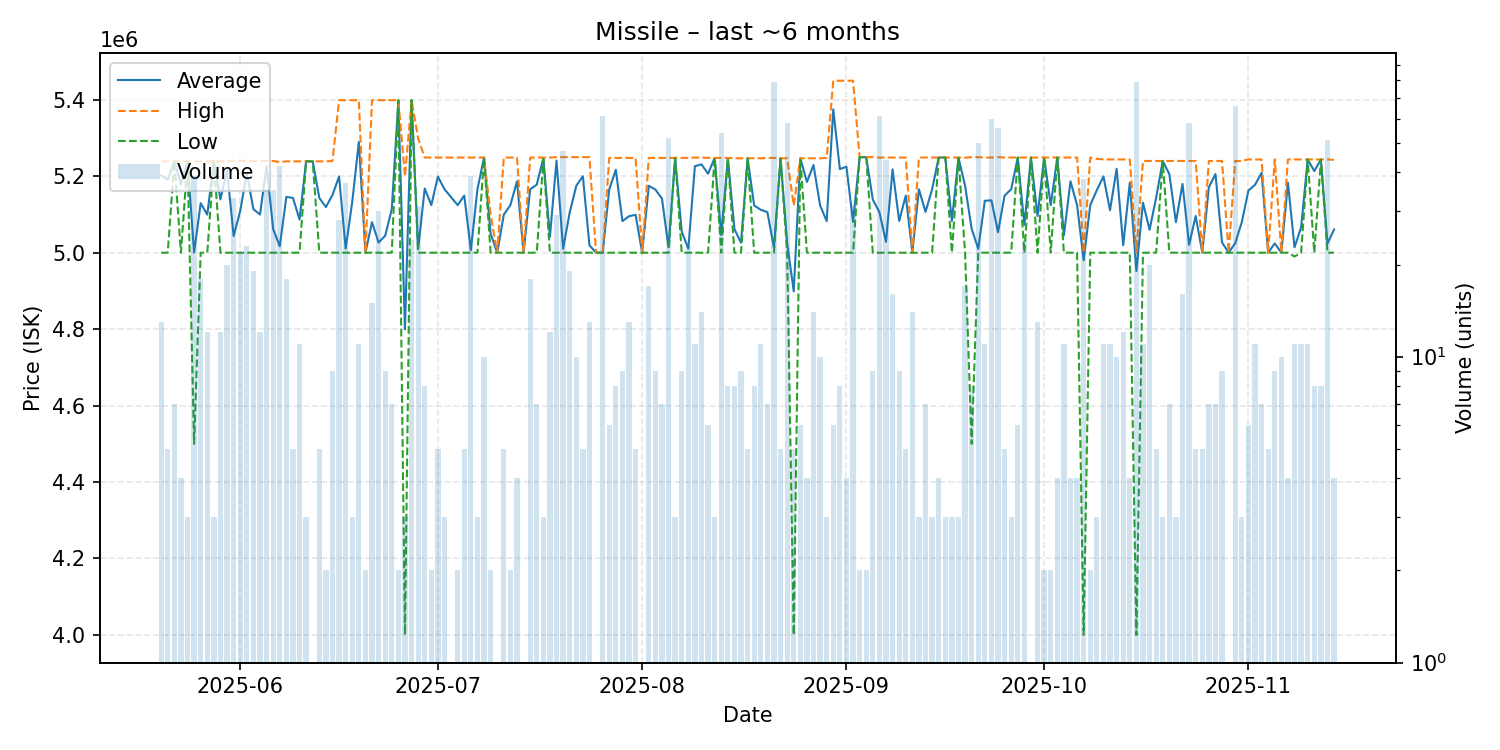

Data behind this chart, as committed beside it:
date, average, highest, lowest, order_count, volume
2025-05-20, 5202231, 5239000, 5000000, 8, 13
2025-05-21, 5191200, 5239000, 5000000, 4, 5
2025-05-22, 5239000, 5239000, 5239000, 3, 7
2025-05-23, 5179000, 5239000, 5000000, 3, 4
2025-05-24, 5239000, 5239000, 5239000, 2, 3
2025-05-25, 5000487, 5239000, 4500000, 9, 39
2025-05-26, 5129444, 5239000, 5000000, 11, 18
2025-05-27, 5099583, 5239000, 5000000, 8, 12
2025-05-28, 5239000, 5239000, 5239000, 3, 3
2025-05-29, 5139500, 5239000, 5000000, 4, 12
2025-05-30, 5216000, 5240000, 5000000, 8, 20
2025-05-31, 5043636, 5240000, 5000000, 6, 33
2025-06-01, 5109091, 5240000, 5000000, 9, 22
2025-06-02, 5208696, 5240000, 5000000, 8, 23
2025-06-03, 5113684, 5240000, 5000000, 5, 19
2025-06-04, 5100000, 5240000, 5000000, 6, 12
2025-06-05, 5226000, 5240000, 5000000, 8, 35
2025-06-06, 5061657, 5240000, 5000000, 7, 35
2025-06-07, 5016929, 5237000, 5000000, 3, 42
2025-06-08, 5145833, 5239000, 5000000, 6, 18
2025-06-09, 5143400, 5239000, 5000000, 5, 5
2025-06-10, 5086909, 5239000, 5000000, 5, 11
2025-06-11, 5239000, 5239000, 5239000, 3, 3
2025-06-12, 5239000, 5239000, 5239000, 1, 1
2025-06-13, 5143400, 5239000, 5000000, 5, 5
2025-06-14, 5119500, 5239000, 5000000, 2, 2
2025-06-15, 5150778, 5240000, 5000000, 6, 9
2025-06-16, 5199500, 5399000, 5000000, 5, 28
2025-06-17, 5010784, 5399000, 5000000, 4, 37
2025-06-18, 5133000, 5399000, 5000000, 3, 3
2025-06-19, 5290182, 5399000, 5000000, 9, 11
2025-06-20, 5000000, 5000000, 5000000, 2, 2
2025-06-21, 5079800, 5399000, 5000000, 4, 15
2025-06-22, 5026600, 5399000, 5000000, 4, 30
2025-06-23, 5044333, 5399000, 5000000, 4, 9
2025-06-24, 5114000, 5399000, 5000000, 3, 7
2025-06-25, 5399000, 5399000, 5399000, 2, 2
2025-06-26, 4799667, 5199500, 4000000, 3, 3
2025-06-27, 5399000, 5399000, 5399000, 5, 24
2025-06-28, 5009645, 5299000, 5000000, 3, 31
2025-06-29, 5168000, 5249000, 5000000, 8, 8
2025-06-30, 5124500, 5249000, 5000000, 2, 2
2025-07-01, 5199200, 5249000, 5000000, 3, 5
2025-07-02, 5166000, 5249000, 5000000, 3, 3
2025-07-04, 5124500, 5249000, 5000000, 2, 2
2025-07-05, 5149400, 5249000, 5000000, 5, 5
2025-07-06, 5006385, 5249000, 5000000, 3, 39
2025-07-07, 5166000, 5249000, 5000000, 3, 3
2025-07-08, 5249000, 5249000, 5249000, 1, 10
2025-07-09, 5050000, 5100000, 5000000, 2, 2
2025-07-10, 5000000, 5000000, 5000000, 1, 1
2025-07-11, 5099600, 5249000, 5000000, 4, 5
2025-07-12, 5124500, 5249000, 5000000, 2, 2
2025-07-13, 5186750, 5249000, 5000000, 4, 4
2025-07-14, 5000000, 5000000, 5000000, 1, 1
2025-07-15, 5166000, 5249000, 5000000, 6, 18
2025-07-16, 5177857, 5249000, 5000000, 5, 7
2025-07-17, 5247667, 5249000, 5245000, 3, 3
2025-07-18, 5041500, 5249000, 5000000, 3, 12
2025-07-19, 5241034, 5250000, 5000000, 7, 29
... 118 more rows
